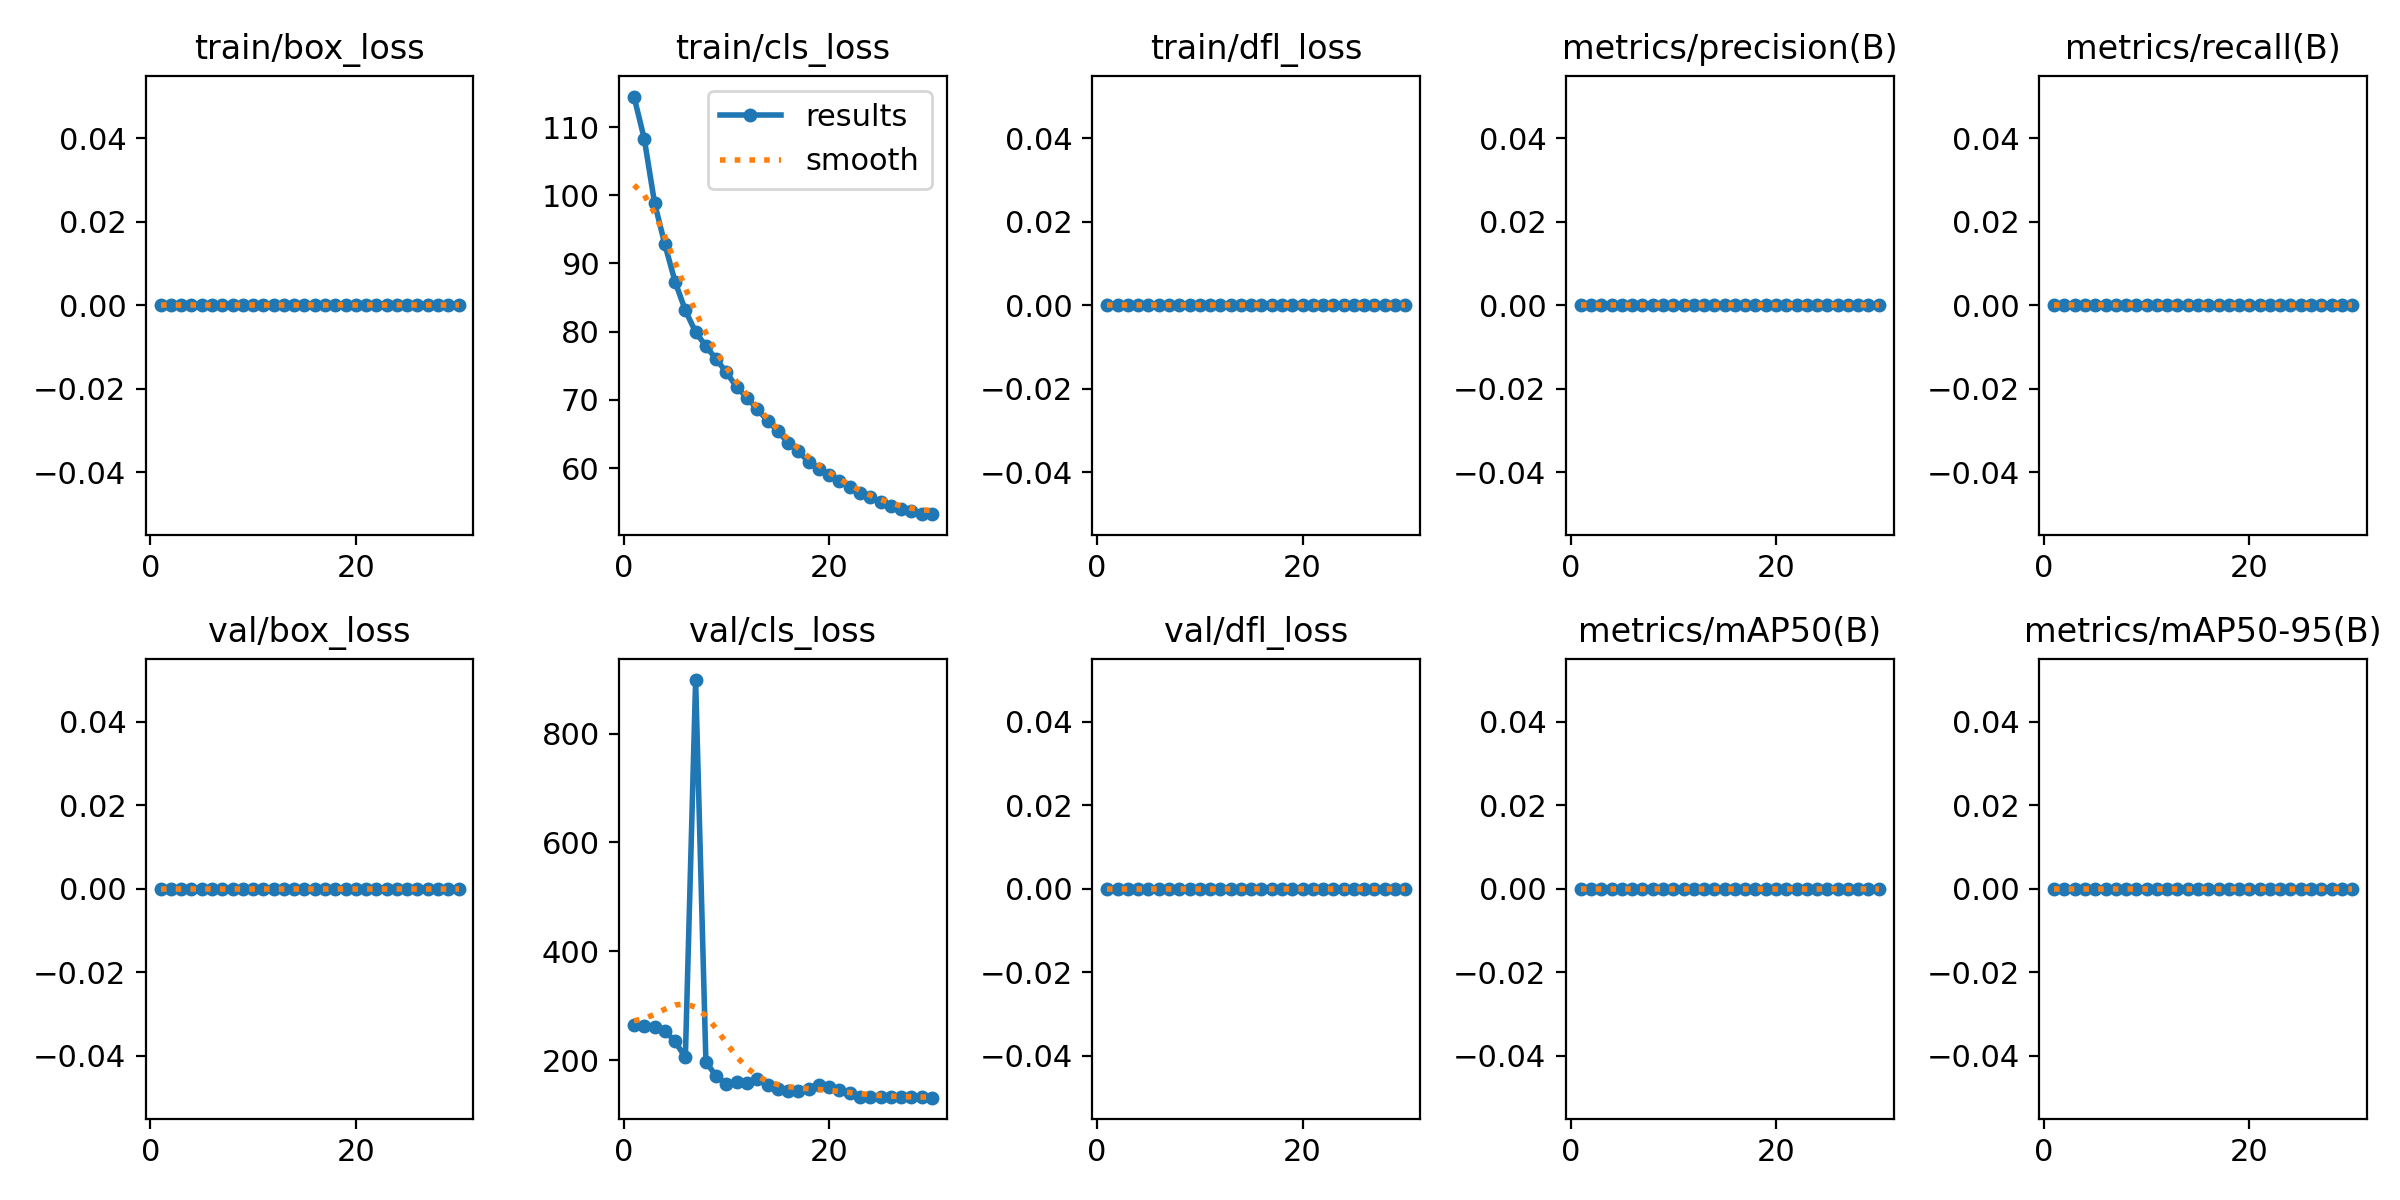

Source data for this figure (header and first rows):
epoch, time, train/box_loss, train/cls_loss, train/dfl_loss, metrics/precision(B), metrics/recall(B), metrics/mAP50(B), metrics/mAP50-95(B), val/box_loss, val/cls_loss, val/dfl_loss, lr/pg0, lr/pg1, lr/pg2
1, 21.34, 0, 114.5, 0, 0, 0, 0, 0, 0, 265.1, 0, 0.0001, 0.0001, 0.0001
2, 41.04, 0, 108.3, 0, 0, 0, 0, 0, 0, 263.4, 0, 0.0002073, 0.0002073, 0.0002073
3, 59.47, 0, 98.9, 0, 0, 0, 0, 0, 0, 261.6, 0, 0.000307, 0.000307, 0.000307
4, 77.79, 0, 92.82, 0, 0, 0, 0, 0, 0, 254.2, 0, 0.0003991, 0.0003991, 0.0003991
5, 95.8, 0, 87.33, 0, 0, 0, 0, 0, 0, 234.1, 0, 0.0004837, 0.0004837, 0.0004837
6, 113.9, 0, 83.12, 0, 0, 0, 0, 0, 0, 204.8, 0, 0.0005608, 0.0005608, 0.0005608
7, 131.9, 0, 79.94, 0, 0, 0, 0, 0, 0, 898.5, 0, 0.0006303, 0.0006303, 0.0006303
8, 149.8, 0, 77.89, 0, 0, 0, 0, 0, 0, 197.2, 0, 0.0006923, 0.0006923, 0.0006923
9, 167.8, 0, 75.98, 0, 0, 0, 0, 0, 0, 170, 0, 0.0007467, 0.0007467, 0.0007467
10, 185.7, 0, 74.04, 0, 0, 0, 0, 0, 0, 156.2, 0, 0.0007936, 0.0007936, 0.0007936
11, 203.8, 0, 71.86, 0, 0, 0, 0, 0, 0, 159, 0, 0.000833, 0.000833, 0.000833
12, 222, 0, 70.33, 0, 0, 0, 0, 0, 0, 158.4, 0, 0.0008648, 0.0008648, 0.0008648
13, 239.9, 0, 68.64, 0, 0, 0, 0, 0, 0, 165.2, 0, 0.0008631, 0.0008631, 0.0008631
14, 257.7, 0, 66.96, 0, 0, 0, 0, 0, 0, 153.7, 0, 0.000816, 0.000816, 0.000816
15, 275.8, 0, 65.42, 0, 0, 0, 0, 0, 0, 147.3, 0, 0.0007688, 0.0007688, 0.0007688
16, 293.9, 0, 63.7, 0, 0, 0, 0, 0, 0, 143, 0, 0.0007216, 0.0007216, 0.0007216
17, 312.1, 0, 62.44, 0, 0, 0, 0, 0, 0, 142.3, 0, 0.0006745, 0.0006745, 0.0006745
18, 332.2, 0, 60.95, 0, 0, 0, 0, 0, 0, 146.8, 0, 0.0006273, 0.0006273, 0.0006273
19, 351.6, 0, 59.94, 0, 0, 0, 0, 0, 0, 153.8, 0, 0.0005802, 0.0005802, 0.0005802
20, 371.6, 0, 59.04, 0, 0, 0, 0, 0, 0, 150.6, 0, 0.000533, 0.000533, 0.000533
21, 391, 0, 58.08, 0, 0, 0, 0, 0, 0, 145.7, 0, 0.0004859, 0.0004859, 0.0004859
22, 410.5, 0, 57.19, 0, 0, 0, 0, 0, 0, 140.2, 0, 0.0004387, 0.0004387, 0.0004387
23, 431, 0, 56.34, 0, 0, 0, 0, 0, 0, 131.7, 0, 0.0003915, 0.0003915, 0.0003915
24, 449.6, 0, 55.69, 0, 0, 0, 0, 0, 0, 132.1, 0, 0.0003444, 0.0003444, 0.0003444
25, 467.4, 0, 55, 0, 0, 0, 0, 0, 0, 132.8, 0, 0.0002972, 0.0002972, 0.0002972
26, 485.1, 0, 54.44, 0, 0, 0, 0, 0, 0, 132.8, 0, 0.0002501, 0.0002501, 0.0002501
27, 502.4, 0, 53.94, 0, 0, 0, 0, 0, 0, 132.5, 0, 0.0002029, 0.0002029, 0.0002029
28, 520.1, 0, 53.69, 0, 0, 0, 0, 0, 0, 132.4, 0, 0.0001558, 0.0001558, 0.0001558
29, 537.8, 0, 53.34, 0, 0, 0, 0, 0, 0, 131.4, 0, 0.0001086, 0.0001086, 0.0001086
30, 555.9, 0, 53.24, 0, 0, 0, 0, 0, 0, 130.8, 0, 6.1447e-05, 6.1447e-05, 6.1447e-05
